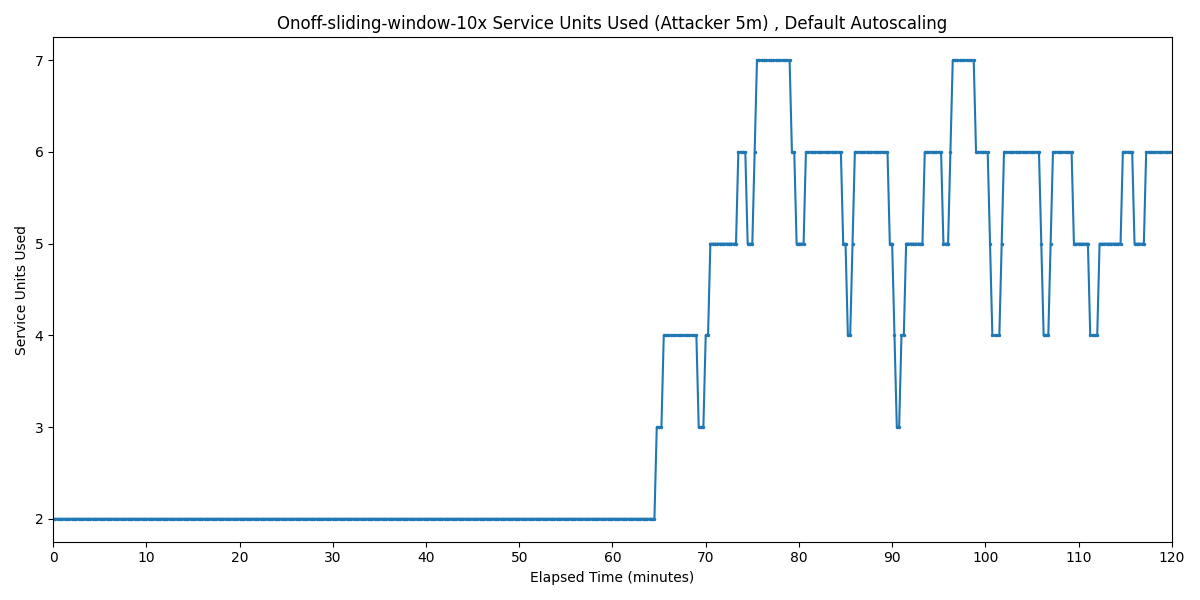

The file beside this chart, header and first rows:
Timestamp, Service Units Used
2025-04-01 11:42:34.112, 2
2025-04-01 11:42:49.112, 2
2025-04-01 11:43:04.112, 2
2025-04-01 11:43:19.112, 2
2025-04-01 11:43:34.112, 2
2025-04-01 11:43:49.112, 2
2025-04-01 11:44:04.112, 2
2025-04-01 11:44:19.112, 2
2025-04-01 11:44:34.112, 2
2025-04-01 11:44:49.112, 2
2025-04-01 11:45:04.112, 2
2025-04-01 11:45:19.112, 2
2025-04-01 11:45:34.112, 2
2025-04-01 11:45:49.112, 2
2025-04-01 11:46:04.112, 2
2025-04-01 11:46:19.112, 2
2025-04-01 11:46:34.112, 2
2025-04-01 11:46:49.112, 2
2025-04-01 11:47:04.112, 2
2025-04-01 11:47:19.112, 2
2025-04-01 11:47:34.112, 2
2025-04-01 11:47:49.112, 2
2025-04-01 11:48:04.112, 2
2025-04-01 11:48:19.112, 2
2025-04-01 11:48:34.112, 2
2025-04-01 11:48:49.112, 2
2025-04-01 11:49:04.112, 2
2025-04-01 11:49:19.112, 2
2025-04-01 11:49:34.112, 2
2025-04-01 11:49:49.112, 2
2025-04-01 11:50:04.112, 2
2025-04-01 11:50:19.112, 2
2025-04-01 11:50:34.112, 2
2025-04-01 11:50:49.112, 2
2025-04-01 11:51:04.112, 2
2025-04-01 11:51:19.112, 2
2025-04-01 11:51:34.112, 2
2025-04-01 11:51:49.112, 2
2025-04-01 11:52:04.112, 2
2025-04-01 11:52:19.112, 2
2025-04-01 11:52:34.112, 2
2025-04-01 11:52:49.112, 2
2025-04-01 11:53:04.112, 2
2025-04-01 11:53:19.112, 2
2025-04-01 11:53:34.112, 2
2025-04-01 11:53:49.112, 2
2025-04-01 11:54:04.112, 2
2025-04-01 11:54:19.112, 2
2025-04-01 11:54:34.112, 2
2025-04-01 11:54:49.112, 2
2025-04-01 11:55:04.112, 2
2025-04-01 11:55:19.112, 2
2025-04-01 11:55:34.112, 2
2025-04-01 11:55:49.112, 2
2025-04-01 11:56:04.112, 2
2025-04-01 11:56:19.112, 2
2025-04-01 11:56:34.112, 2
2025-04-01 11:56:49.112, 2
2025-04-01 11:57:04.112, 2
2025-04-01 11:57:19.112, 2
... 421 more rows
